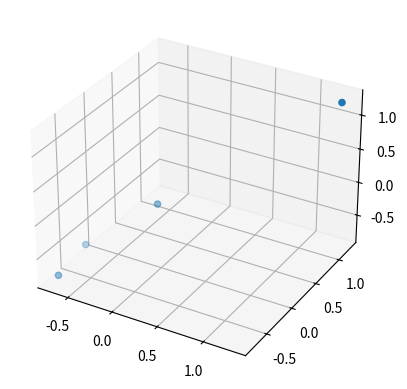
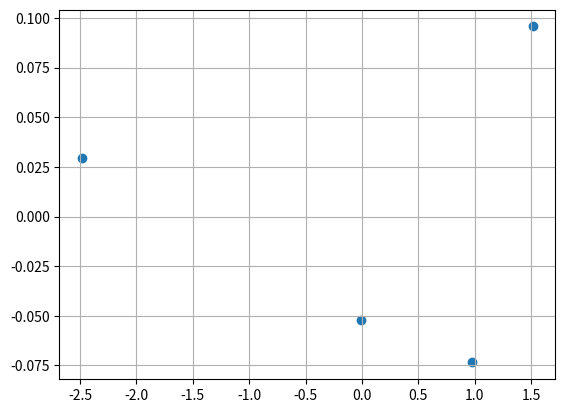

Generate these figures, in order, with matplotlib:
import numpy as np
from time import perf_counter as pf
from matplotlib import pyplot as plt
from mpl_toolkits import mplot3d


def precproccessing(data):  # So that after PCA each feature is relatively same to each other so the graph is not huge
    data = np.array(data)
    data = np.subtract(data, np.mean(data, axis=0))
    data /= np.ptp(data, axis=0)
    data *= 2
    return data


def pca(data, dimensions=None, variance=0.99):  # PCA takes in a bunch of points and maps it onto a given dimension
    data = np.array(data)
    cov = np.cov(data.transpose())
    U, S, V = np.linalg.svd(cov)
    if not dimensions:
        for k in reversed(range(len(data[0]))): #Picks the kth dimension, which gives minumum variance above the variance value
            if sum(S[0:k])/sum(S) < variance:
                dimensions = k+1
    Udim = U[:, 0:dimensions]
    z = np.array([np.matmul(Udim.transpose(), data[i, :]) for i in range(len(data))])
    dataApprox = np.array([np.matmul(Udim, z[i]) for i in range(len(z))])
    return z, dataApprox


def visualize(initial, reduced):
    ax = plt.axes(projection="3d")
    ax.scatter3D(initial[:,0], initial[:,1], initial[:,2])
    plt.show()

    fig = plt.figure()
    plt.grid('on')
    ax = fig.gca()
    ax.scatter(reduced[:,0], reduced[:,1])
    plt.show()



data = [[0, 0, 0,0], [2, 6, 8, 10], [10, 15, 20, 25], [30, 40, 50, 60]]
a, b = pca(precproccessing(data), dimensions=2)
visualize(b, a)
